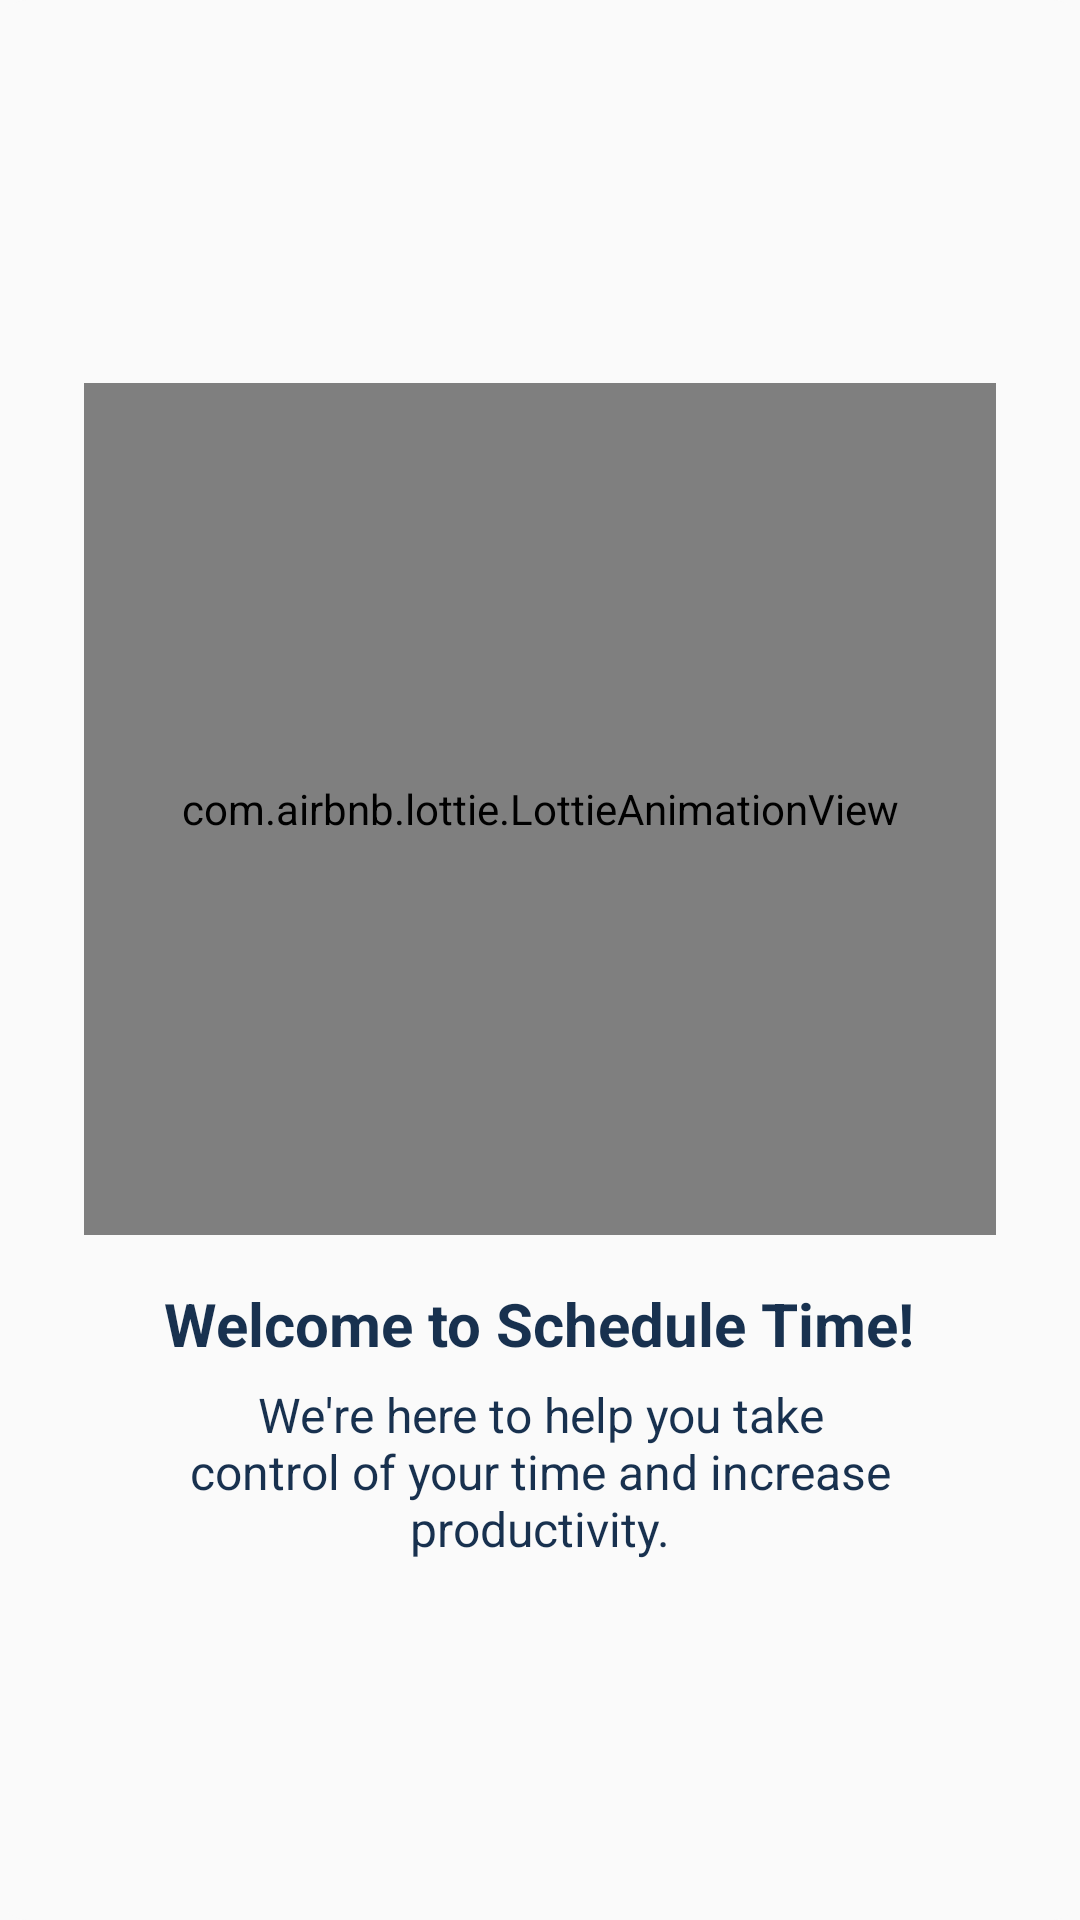

Write the Android layout XML for this screen, with the resource values it uses.
<!-- AndroidManifest.xml: application theme Theme.ScheduleTime -->
<!-- res/layout/dialog_welcome_presentation.xml -->
<?xml version="1.0" encoding="utf-8"?>
<LinearLayout xmlns:android="http://schemas.android.com/apk/res/android"
    xmlns:app="http://schemas.android.com/apk/res-auto"
    xmlns:tools="http://schemas.android.com/tools"
    android:layout_width="match_parent"
    android:layout_height="wrap_content"
    android:gravity="center"
    android:layout_gravity="center"
    android:paddingHorizontal="24dp"
    android:paddingVertical="36dp"
    android:layout_margin="24dp"
    style="@style/Theme.AppCompat.custom_background"
    android:orientation="vertical">

    <androidx.core.widget.NestedScrollView
        android:layout_width="match_parent"
        android:layout_height="wrap_content"
        android:scrollbars="none">

        <LinearLayout
            android:id="@+id/dialog_welcome_presentation_layout"
            android:layout_width="match_parent"
            android:layout_height="wrap_content"
            android:orientation="vertical">

            <com.airbnb.lottie.LottieAnimationView
                android:layout_width="304dp"
                android:layout_height="284dp"
                android:layout_gravity="center"
                android:layout_marginHorizontal="16dp"
                android:layout_marginTop="8dp"
                android:padding="24dp"
                android:scaleType="centerInside"
                android:visibility="visible"
                app:lottie_autoPlay="true"
                app:lottie_loop="true"
                app:lottie_rawRes="@raw/welcome_men"
                app:lottie_url="REPLACE_JSON_URL" />

            <TextView
                android:layout_width="wrap_content"
                android:layout_height="wrap_content"
                android:layout_gravity="center"
                android:text="@string/welcome_to_schedule_time"
                android:gravity="center"
                android:layout_marginTop="16sp"
                style="@style/Theme.AppCompat.Textview"
                android:textStyle="bold"
                android:textSize="20sp" />

            <TextView
                android:layout_width="wrap_content"
                android:layout_height="wrap_content"
                android:layout_gravity="center"
                android:layout_marginTop="6dp"
                android:paddingHorizontal="28dp"
                android:text="@string/we_re_here_to_help_you_take_control_of_your_time_and_increase_productivity"
                android:gravity="center"
                style="@style/Theme.AppCompat.Textview"
                android:textSize="16sp" />

        </LinearLayout>

    </androidx.core.widget.NestedScrollView>

</LinearLayout>
<!-- resources referenced by this layout -->
<resources>
  <string name="we_re_here_to_help_you_take_control_of_your_time_and_increase_productivity">We\'re here to help you take control of your time and increase productivity.</string>
  <string name="welcome_to_schedule_time">Welcome to Schedule Time!</string>
  <style name="Theme.AppCompat.Textview" parent="">
          <item name="android:textColor">@color/blue</item>
      </style>
  <style name="Theme.AppCompat.custom_background" parent="">
          <item name="android:background">@drawable/custom_background_white</item>
      </style>
  <style name="Theme.ScheduleTime" parent="Theme.AppCompat.DayNight.NoActionBar">
          
          <item name="colorPrimary">@color/purple_200</item>
          <item name="colorPrimaryVariant">@color/purple_700</item>
          <item name="colorOnPrimary">@color/white</item>
          
          <item name="colorSecondary">@color/blue</item>
          <item name="colorSecondaryVariant">@color/blue</item>
          <item name="colorOnSecondary">@color/black</item>
          
          <item name="android:statusBarColor" tools:targetApi="l">?attr/colorPrimaryVariant</item>
          
          <item name="android:colorEdgeEffect">@color/transparent</item>
      </style>
  <color name="blue">#18314F</color>
  <!-- drawable custom_background_white (drawable-v24) -->
  <?xml version="1.0" encoding="utf-8"?>
  <shape xmlns:android="http://schemas.android.com/apk/res/android"
      android:shape="rectangle">
  
      <solid android:color="?android:attr/colorBackground"/>
  
      <corners android:radius="9dp"/>
  
  </shape>
  <color name="purple_200">#18314F</color>
  <color name="purple_700">#18314F</color>
  <color name="white">#FFFFFF</color>
  <color name="black">#FF000000</color>
  <color name="transparent">#00FFFFFF</color>
</resources>
